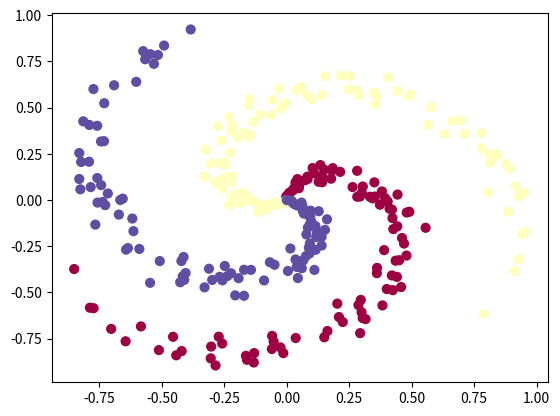

Write Python code to recreate this figure. (Note: this script raises an exception after producing the figure.)

# Import needed libraries (Numpy and matplotlib)
import scipy.io
import numpy as np
import matplotlib.pyplot as plt


# ## Create the data
# We will create a spiral dataset.
# * https://www.quora.com/What-is-the-general-equation-of-a-2-d-spiral-in-x-y-plane-centered-at-origin

# In[2]:

# Define dimensions, number of classes, and number of points
N = 100
D = 2
K = 3

X = np.zeros((N*K,D)) # data matrix (each row = single example)
y = np.zeros(N*K, dtype='uint8') # class labels

# Basically out input vector is a matrix [100x2]
print("Input shape:", X.shape)
print("Target(y) shape:", X.shape)

# Notice that in python 3 xrange is called range
for j in range(K):
    ix = range(N*j,N*(j+1))
    r = np.linspace(0.0,1,N) # radius
    t = np.linspace(j*4,(j+1)*4,N) + np.random.randn(N)*0.2 # theta
    X[ix] = np.c_[r*np.sin(t), r*np.cos(t)]
    y[ix] = j

num_examples = X.shape[0]
print("Training with %d samples"%(num_examples))

# lets visualize the data:
plt.scatter(X[:, 0], X[:, 1], c=y, s=40, cmap=plt.cm.Spectral)
plt.show()

# Save data to a .mat file (Don't need to take care with the col-major, it's automatic.)
dictSaveMat={}
dictSaveMat['X']=X.astype('float')
dictSaveMat['Y']=y.astype('float')
scipy.io.savemat('ToyExample',dictSaveMat)


# ## Use a different hypothesis/model
# Now we will try a 2 layer neural network.
# * First layer (input layer): 100 neurons (Relu Activation)
# * Second layer (output layer): 3 neurons (Softmax Activation)

# In[12]:

# initialize parameters randomly
h = 100 # size of hidden layer

# Initialize weigts and bias for layers 1,2

# Load from pre-saved matfile, this will be used to debug
dictMat = scipy.io.loadmat('../../datasets/ToyExample_Init_Weights.mat')
W1 = dictMat['W1']
W2 = dictMat['W2']
b1 = dictMat['b1']
b2 = dictMat['b2']

print("W1 shape:", W1.shape)
print("W2 shape:", W2.shape)

# ### Train the neural network

# In[13]:

# some hyperparameters (gradient descent alpha and regularization)
step_size = 0.2
#reg = 1e-6 # regularization strength
reg = 0

# Run for 10000 epochs
for i in range(10000):
  
    # Forward propagation
    
    # First layer
    z = np.dot(X, W1) + b1
    hidden_layer = np.maximum(0, z)
    scores = np.dot(hidden_layer, W2) + b2

    # Second layer
    # compute the class probabilities
    exp_scores = np.exp(scores)
    probs = exp_scores / np.sum(exp_scores, axis=1, keepdims=True) # [N x K]

    # Calculate loss
    # compute the loss: average cross-entropy loss and regularization
    corect_logprobs = -np.log(probs[range(num_examples),y])
    data_loss = np.sum(corect_logprobs)/num_examples
    reg_loss = 0.5*reg*np.sum(W1*W1) + 0.5*reg*np.sum(W2*W2)
    loss = data_loss + reg_loss
    if i % 1000 == 0:
        print ("iteration %d: loss %f" % (i, loss))

    # Backpropagation
    # compute the loss gradient w.r.t to scores
    dscores = probs
    dscores[range(num_examples),y] -= 1
    dscores /= num_examples

    # backpropate the gradient to the parameters
    # first backprop into parameters W2 and b2
    dW2 = np.dot(hidden_layer.T, dscores)
    db2 = np.sum(dscores, axis=0, keepdims=True)
    # next backprop into hidden layer
    dhidden = np.dot(dscores, W2.T)
    # backprop the ReLU non-linearity
    dhidden[hidden_layer <= 0] = 0
    # finally into W,b
    dW1 = np.dot(X.T, dhidden)
    db1 = np.sum(dhidden, axis=0, keepdims=True)

    # add regularization gradient contribution
    dW2 += reg * W2
    dW1 += reg * W1

    # perform a parameter update
    W1 += -step_size * dW1
    b1 += -step_size * db1
    W2 += -step_size * dW2
    b2 += -step_size * db2


# In[14]:

# evaluate training set accuracy
hidden_layer = np.maximum(0, np.dot(X, W1) + b1)
scores = np.dot(hidden_layer, W2) + b2
predicted_class = np.argmax(scores, axis=1)
print('training accuracy: %.2f' % (np.mean(predicted_class == y)))

# plot the resulting classifier
h = 0.02
# Get the biggest and smallest value of X on each dimension
x_min, x_max = X[:, 0].min() - 1, X[:, 0].max() + 1
y_min, y_max = X[:, 1].min() - 1, X[:, 1].max() + 1

# Create a meshgrid
xx, yy = np.meshgrid(np.arange(x_min, x_max, h),
                     np.arange(y_min, y_max, h))

# Do forward propagation
Z = np.dot(np.maximum(0, np.dot(np.c_[xx.ravel(), yy.ravel()], W1) + b1), W2) + b2

# Get class idx of highest score
Z = np.argmax(Z, axis=1)
# Put on the same shape as xx
Z = Z.reshape(xx.shape)

fig = plt.figure()
plt.contourf(xx, yy, Z, cmap=plt.cm.Spectral, alpha=0.8)
plt.scatter(X[:, 0], X[:, 1], c=y, s=40, cmap=plt.cm.Spectral)
plt.xlim(xx.min(), xx.max())
plt.ylim(yy.min(), yy.max())
plt.show()

